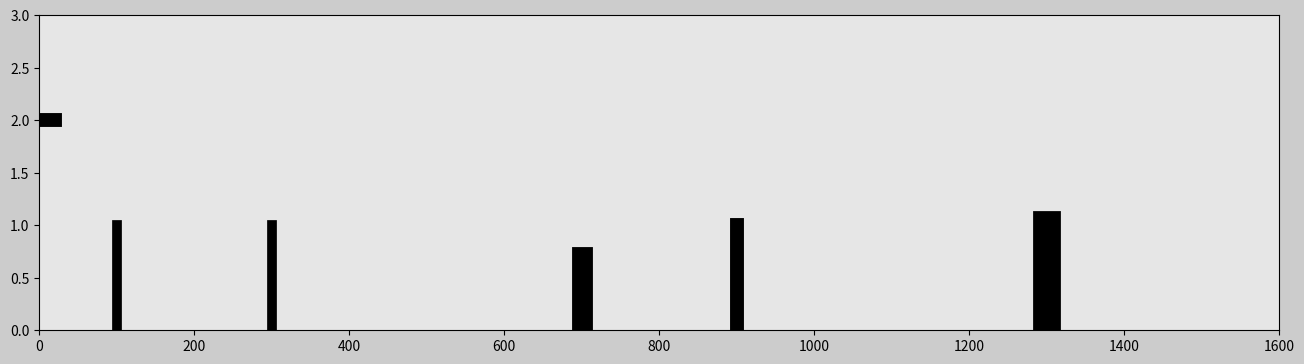

Write Python code to recreate this figure.
import matplotlib.pyplot as plt
import matplotlib.gridspec as gridspec
import matplotlib.animation as animation
import numpy as np 

# Set up the duration for your animation
t0 = 0 # time in hours!
t_end = 2
dt = 0.005

# Create array for time
t = np.arange(t0, t_end+dt, dt)

# Create an array for x (km)
x = 800*t

# Create a y array
altitude = 2
# y=np.ones(int(t_end/dt + 1))*altitude
y=np.ones(len(t))*altitude #other way




############################### ANIMATION ###############################

frame_amount = int(len(t))

def update_plot(num):

    plane_trajectory.set_data(x[0:num], y[0:num]) 
    plane_1.set_data([x[num] - 40,x[num]+20],[2,2])
    plane_2.set_data([x[num],x[num] -20],[y[num],y[num] + 0.3])
    plane_3.set_data([x[num],x[num] -20],[y[num],y[num] - 0.3])
    plane_4.set_data([x[num]-30,x[num]-40],[y[num],y[num] - 0.15])
    plane_5.set_data([x[num]-30,x[num]-40],[y[num],y[num] + 0.15])

    return plane_trajectory, plane_1,plane_2, plane_3, plane_4, plane_5


fig = plt.figure(figsize=[16,9], dpi=120, facecolor=(0.8,0.8,0.8))
gs = gridspec.GridSpec(2,2)


# Subplot 1
ax0 = fig.add_subplot(gs[0,:], facecolor=(0.9,0.9,0.9))

plane_trajectory,=ax0.plot([],[],'g',linewidth=2) # ,= is for remove brackets from our information
plane_1,= ax0.plot([],[],'k', linewidth=10)  # center of airplane
plane_2,= ax0.plot([],[],'k', linewidth=5)  # first wing
plane_3,= ax0.plot([],[],'k', linewidth=5)  # second wing
plane_4,= ax0.plot([],[],'k', linewidth=3)  # first tail
plane_5,= ax0.plot([],[],'k', linewidth=3)  # second tail



# draw houses
house_1,=ax0.plot([100,100],[0,1.0], 'k', linewidth=7)
house_2,=ax0.plot([300,300],[0,1.0], 'k', linewidth=7)
house_3,=ax0.plot([700,700],[0,0.7], 'k', linewidth=15)
house_4,=ax0.plot([900,900],[0,1.0], 'k', linewidth=10)
house_5,=ax0.plot([1300,1300],[0,1.0], 'k', linewidth=20)



plt.xlim(x[0], x[-1])
plt.ylim(0, y[-1]+1)



plane_ani = animation.FuncAnimation(fig, update_plot, frames=frame_amount, interval=20, repeat=True, blit=True)
plt.show()